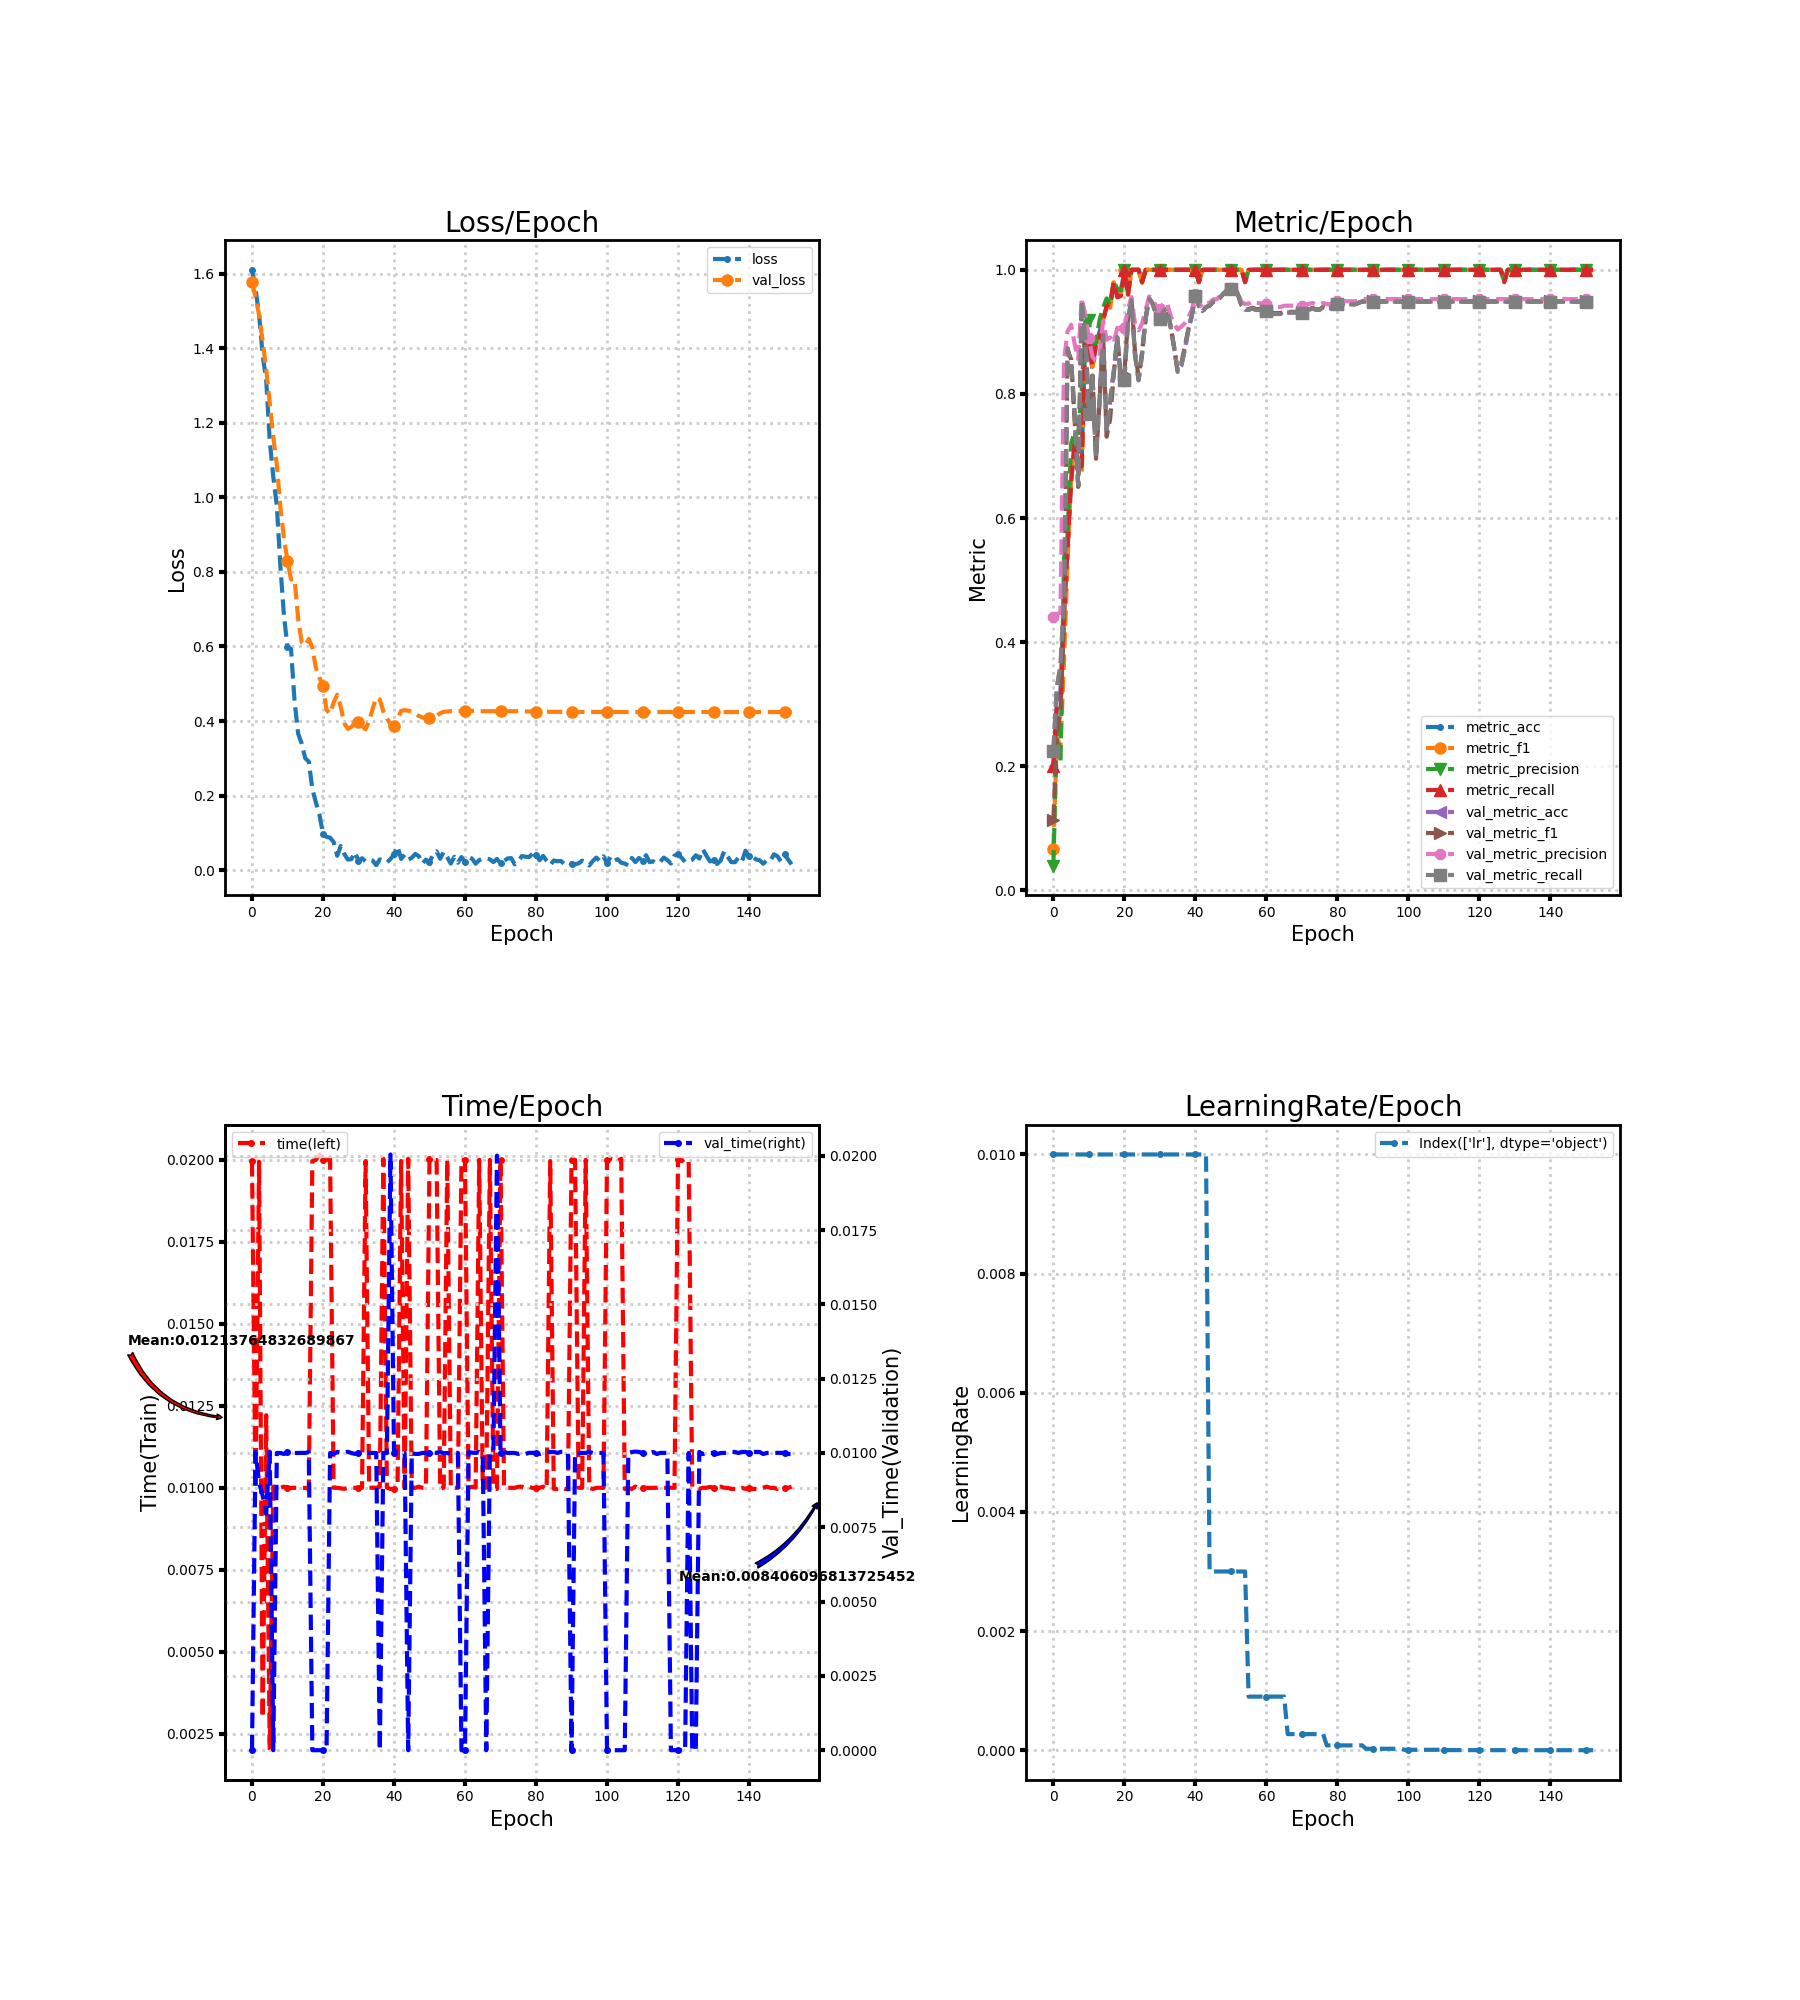

The data file committed next to this chart (first rows):
loss, metric_acc, metric_f1, metric_precision, metric_recall, time, lr, val_loss, val_metric_acc, val_metric_f1, val_metric_precision, val_metric_recall, val_time
1.61, 0.2, 0.06667, 0.04, 0.2, 0.01996, 0.01, 1.578, 0.2244, 0.1137, 0.441, 0.2245, 0.0
1.559, 0.3, 0.2469, 0.2634, 0.2982, 0.009967, 0.01, 1.537, 0.3267, 0.2514, 0.4454, 0.3289, 0.01003
1.491, 0.32, 0.2317, 0.206, 0.3036, 0.01994, 0.01, 1.489, 0.36, 0.2869, 0.4472, 0.3622, 0.008999
1.382, 0.46, 0.3702, 0.5359, 0.444, 0.002991, 0.01, 1.419, 0.4667, 0.4364, 0.8541, 0.4686, 0.008566
1.315, 0.56, 0.5306, 0.5714, 0.5495, 0.01221, 0.01, 1.345, 0.8733, 0.8693, 0.9008, 0.8735, 0.007957
1.153, 0.66, 0.6636, 0.7198, 0.6592, 0.001998, 0.01, 1.255, 0.8511, 0.8561, 0.9114, 0.8513, 0.01004
1.055, 0.72, 0.7238, 0.7389, 0.7206, 0.01004, 0.01, 1.162, 0.7667, 0.756, 0.8802, 0.7681, 0.0
0.9772, 0.68, 0.6863, 0.7365, 0.6784, 0.01004, 0.01, 1.087, 0.6511, 0.6501, 0.8561, 0.6528, 0.009999
0.815, 0.7, 0.6711, 0.8067, 0.6844, 0.01, 0.01, 0.9735, 0.9511, 0.9508, 0.9537, 0.9511, 0.01
0.6833, 0.9, 0.9053, 0.9175, 0.8996, 0.01004, 0.01, 0.8914, 0.8911, 0.894, 0.9274, 0.8907, 0.009965
0.5984, 0.88, 0.884, 0.9193, 0.8756, 0.01, 0.01, 0.8298, 0.7689, 0.7776, 0.8897, 0.7678, 0.01004
0.5934, 0.84, 0.8438, 0.8663, 0.8455, 0.009995, 0.01, 0.7794, 0.8333, 0.8297, 0.8597, 0.8342, 0.01
0.4523, 0.88, 0.8798, 0.8823, 0.8792, 0.01, 0.01, 0.7813, 0.6956, 0.6955, 0.8536, 0.6972, 0.009998
0.3662, 0.9, 0.8893, 0.919, 0.8911, 0.009999, 0.01, 0.6739, 0.7889, 0.7859, 0.8609, 0.7901, 0.01
0.3395, 0.92, 0.9194, 0.939, 0.9178, 0.009999, 0.01, 0.6111, 0.8956, 0.8975, 0.9172, 0.8951, 0.01
0.3, 0.94, 0.9433, 0.9538, 0.9418, 0.009997, 0.01, 0.6027, 0.74, 0.7311, 0.8875, 0.7392, 0.01
0.2912, 0.94, 0.9388, 0.9436, 0.9455, 0.009969, 0.01, 0.62, 0.7889, 0.7601, 0.8909, 0.7888, 0.01003
0.2174, 0.98, 0.9799, 0.9818, 0.98, 0.01997, 0.01, 0.5966, 0.8356, 0.8305, 0.8815, 0.8358, 0.0
0.1814, 0.96, 0.9583, 0.9692, 0.9556, 0.02, 0.01, 0.5426, 0.8911, 0.8895, 0.9065, 0.8915, 0.0
0.1487, 0.96, 0.9595, 0.9667, 0.9578, 0.02016, 0.01, 0.5164, 0.8244, 0.8318, 0.9029, 0.8251, 0.0
0.09706, 1.0, 1.0, 1.0, 1.0, 0.02001, 0.01, 0.4931, 0.8222, 0.8323, 0.9059, 0.8229, 0.0
0.08911, 0.96, 0.9595, 0.9667, 0.9578, 0.02, 0.01, 0.4296, 0.9156, 0.9194, 0.9367, 0.9156, 0.0
0.08714, 1.0, 1.0, 1.0, 1.0, 0.02004, 0.01, 0.4198, 0.9511, 0.9518, 0.9559, 0.951, 0.009998
0.0754, 1.0, 1.0, 1.0, 1.0, 0.01, 0.01, 0.4495, 0.8622, 0.8677, 0.9128, 0.8619, 0.009967
0.03852, 1.0, 1.0, 1.0, 1.0, 0.01, 0.01, 0.4704, 0.8222, 0.8268, 0.9026, 0.8218, 0.01003
0.06465, 0.98, 0.9789, 0.98, 0.98, 0.009984, 0.01, 0.4381, 0.8644, 0.8679, 0.9134, 0.8642, 0.01001
0.04352, 1.0, 1.0, 1.0, 1.0, 0.009969, 0.01, 0.394, 0.9222, 0.9231, 0.9358, 0.9222, 0.01
0.02842, 1.0, 1.0, 1.0, 1.0, 0.009999, 0.01, 0.379, 0.9533, 0.9537, 0.957, 0.9534, 0.01004
0.02955, 1.0, 1.0, 1.0, 1.0, 0.009999, 0.01, 0.384, 0.9444, 0.9456, 0.9529, 0.9446, 0.009998
0.04805, 1.0, 1.0, 1.0, 1.0, 0.01, 0.01, 0.3947, 0.9267, 0.9288, 0.9407, 0.927, 0.009968
0.02503, 1.0, 1.0, 1.0, 1.0, 0.01, 0.01, 0.3986, 0.92, 0.9222, 0.936, 0.9204, 0.01
0.03189, 1.0, 1.0, 1.0, 1.0, 0.01, 0.01, 0.3871, 0.9333, 0.9353, 0.9457, 0.9336, 0.01004
0.02325, 1.0, 1.0, 1.0, 1.0, 0.01996, 0.01, 0.378, 0.9378, 0.9391, 0.9472, 0.9379, 0.01
0.02755, 1.0, 1.0, 1.0, 1.0, 0.01, 0.01, 0.4001, 0.9089, 0.9097, 0.9263, 0.9088, 0.01
0.02568, 1.0, 1.0, 1.0, 1.0, 0.01, 0.01, 0.4334, 0.8756, 0.8753, 0.9131, 0.8755, 0.01
0.01327, 1.0, 1.0, 1.0, 1.0, 0.01, 0.01, 0.4627, 0.8356, 0.8383, 0.9037, 0.8354, 0.01
0.02892, 1.0, 1.0, 1.0, 1.0, 0.01003, 0.01, 0.4573, 0.8444, 0.8483, 0.908, 0.8442, 0.0
0.02578, 1.0, 1.0, 1.0, 1.0, 0.02003, 0.01, 0.4263, 0.8711, 0.8757, 0.9137, 0.8709, 0.01
0.0205, 1.0, 1.0, 1.0, 1.0, 0.01, 0.01, 0.4073, 0.9022, 0.9035, 0.9232, 0.9022, 0.009996
0.02976, 1.0, 1.0, 1.0, 1.0, 0.009967, 0.01, 0.3909, 0.9267, 0.927, 0.9352, 0.9266, 0.02004
0.042, 1.0, 1.0, 1.0, 1.0, 0.009958, 0.01, 0.387, 0.9578, 0.9576, 0.9602, 0.9578, 0.01
0.06356, 0.98, 0.9799, 0.9818, 0.98, 0.009998, 0.01, 0.405, 0.9422, 0.9417, 0.9467, 0.9422, 0.01003
0.03002, 1.0, 1.0, 1.0, 1.0, 0.01997, 0.01, 0.4274, 0.9333, 0.9324, 0.9393, 0.9333, 0.009999
0.04141, 1.0, 1.0, 1.0, 1.0, 0.01, 0.01, 0.4289, 0.94, 0.9397, 0.9449, 0.94, 0.01
0.02819, 1.0, 1.0, 1.0, 1.0, 0.02004, 0.003, 0.4278, 0.9422, 0.9421, 0.9469, 0.9422, 0.0
0.0331, 1.0, 1.0, 1.0, 1.0, 0.009996, 0.003, 0.425, 0.9489, 0.9487, 0.9523, 0.9488, 0.009999
0.04362, 1.0, 1.0, 1.0, 1.0, 0.01, 0.003, 0.4199, 0.9489, 0.9487, 0.9523, 0.9488, 0.009966
0.03748, 1.0, 1.0, 1.0, 1.0, 0.01004, 0.003, 0.4136, 0.9556, 0.9553, 0.958, 0.9555, 0.009969
0.01788, 1.0, 1.0, 1.0, 1.0, 0.01, 0.003, 0.4096, 0.9622, 0.962, 0.9639, 0.9621, 0.01
0.02811, 1.0, 1.0, 1.0, 1.0, 0.009999, 0.003, 0.4073, 0.9667, 0.9666, 0.968, 0.9666, 0.009998
0.02095, 1.0, 1.0, 1.0, 1.0, 0.02003, 0.003, 0.407, 0.9689, 0.9688, 0.97, 0.9688, 0.01
0.04205, 1.0, 1.0, 1.0, 1.0, 0.02, 0.003, 0.4084, 0.9711, 0.9711, 0.9722, 0.9711, 0.01001
0.05067, 1.0, 1.0, 1.0, 1.0, 0.02, 0.003, 0.4138, 0.96, 0.9601, 0.9622, 0.96, 0.01
0.03057, 1.0, 1.0, 1.0, 1.0, 0.009964, 0.003, 0.4207, 0.9422, 0.9425, 0.948, 0.9422, 0.01003
0.04896, 0.98, 0.9808, 0.9833, 0.98, 0.01001, 0.003, 0.4247, 0.9356, 0.9362, 0.9449, 0.9355, 0.009993
0.03441, 1.0, 1.0, 1.0, 1.0, 0.02, 0.0009, 0.4255, 0.9356, 0.9364, 0.9455, 0.9355, 0.009999
0.01759, 1.0, 1.0, 1.0, 1.0, 0.009999, 0.0009, 0.4265, 0.9378, 0.9389, 0.9489, 0.9377, 0.009972
0.03563, 1.0, 1.0, 1.0, 1.0, 0.01, 0.0009, 0.4269, 0.9356, 0.9369, 0.9475, 0.9355, 0.009999
0.01994, 1.0, 1.0, 1.0, 1.0, 0.009999, 0.0009, 0.4265, 0.9356, 0.9366, 0.9462, 0.9355, 0.01
0.03514, 1.0, 1.0, 1.0, 1.0, 0.02, 0.0009, 0.4268, 0.9333, 0.9346, 0.9448, 0.9333, 0.0
... 93 more rows
